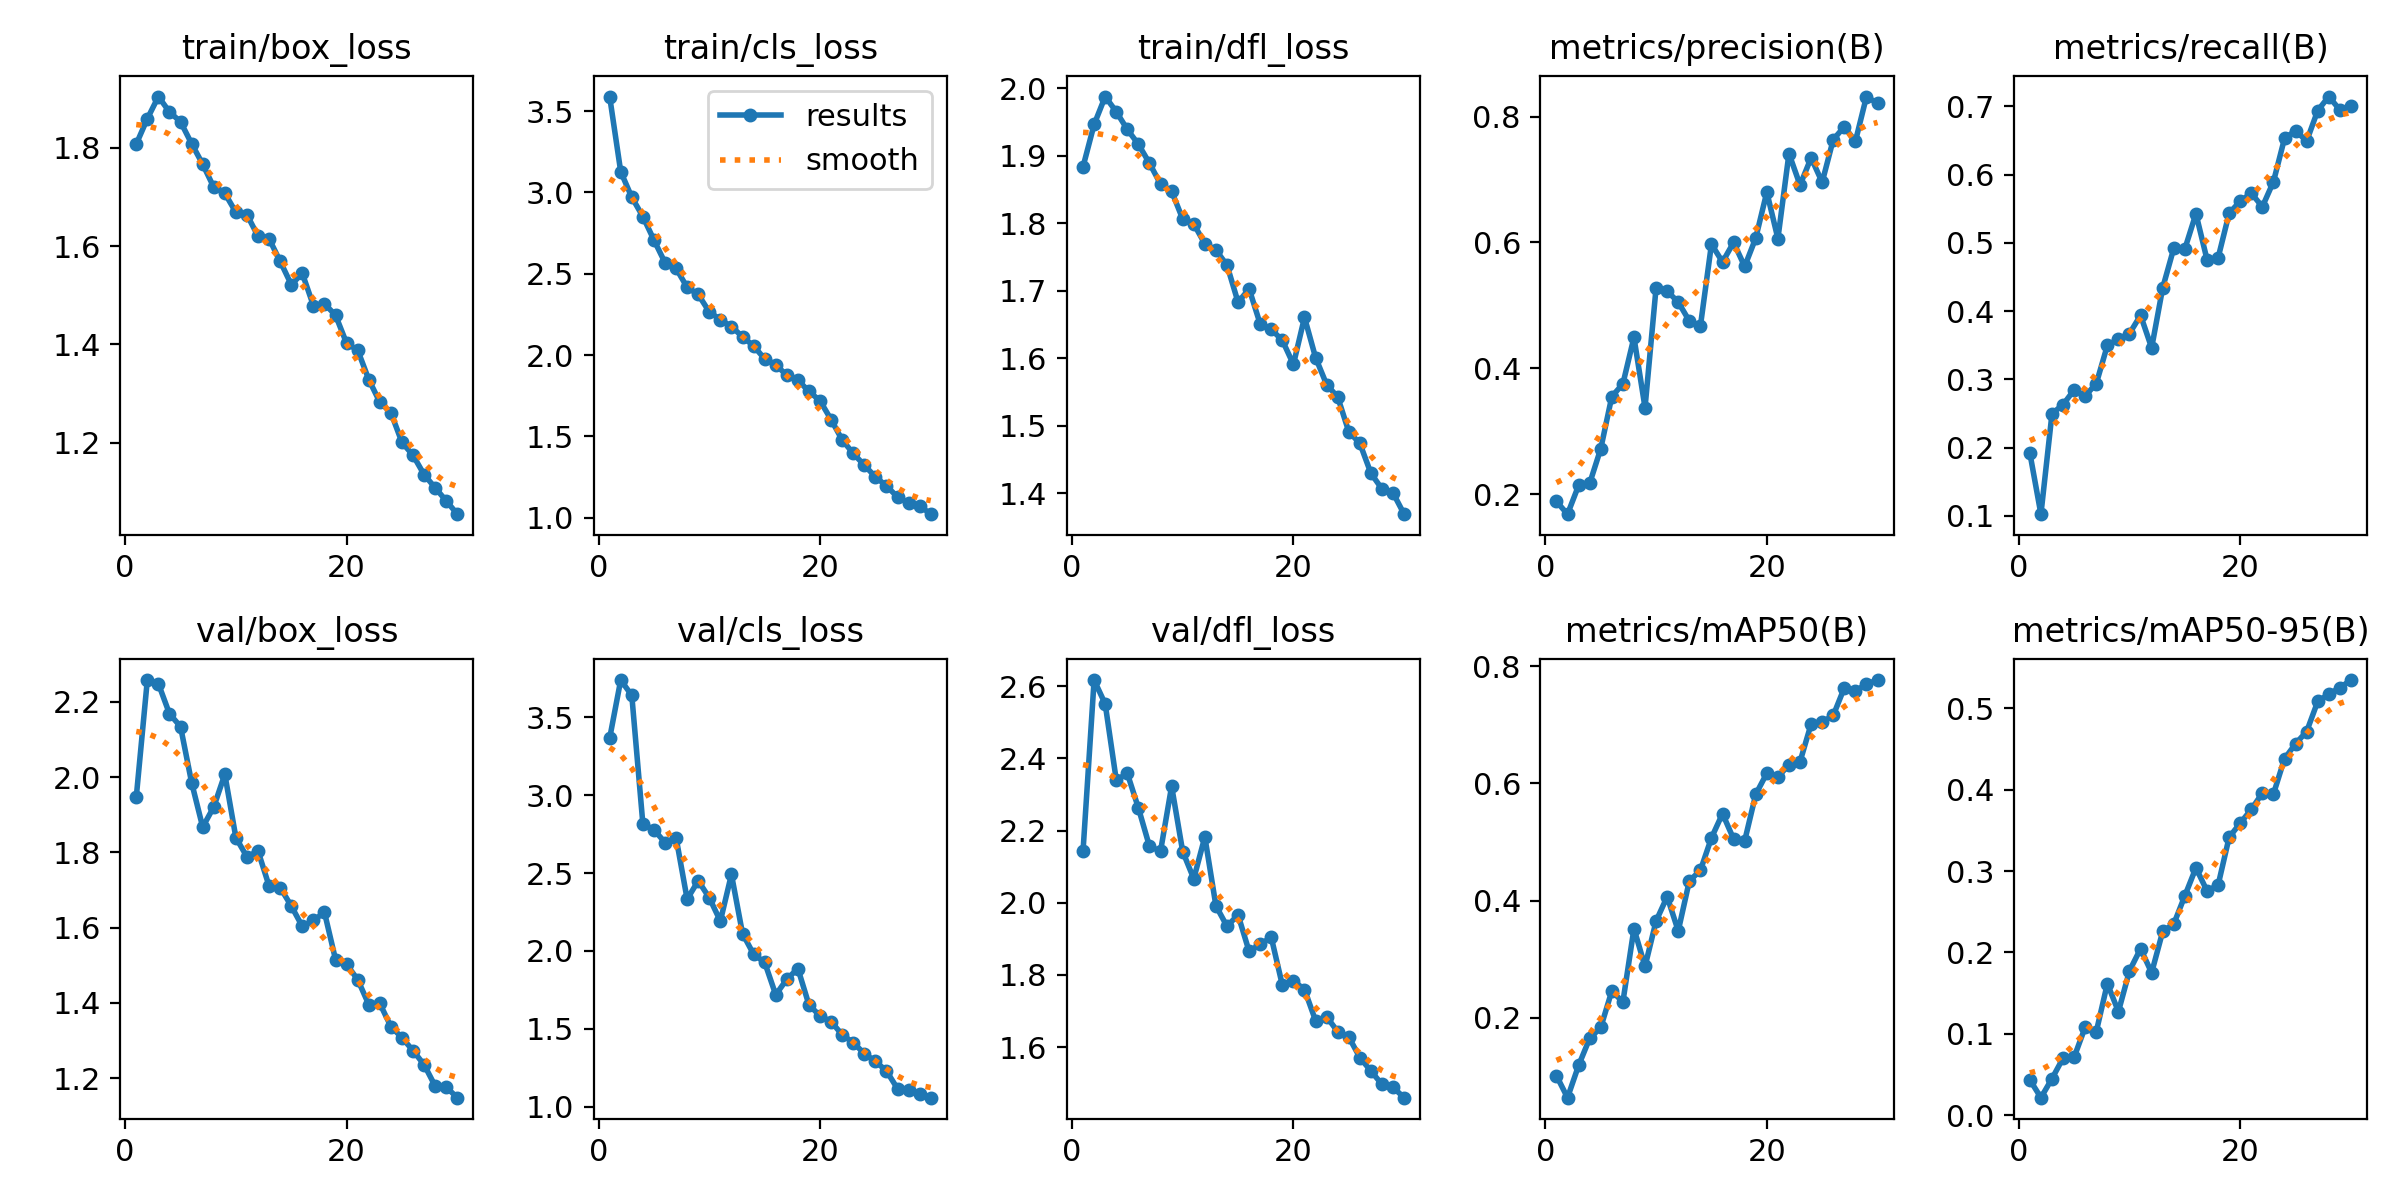

The table this chart was drawn from, first rows:
epoch, time, train/box_loss, train/cls_loss, train/dfl_loss, metrics/precision(B), metrics/recall(B), metrics/mAP50(B), metrics/mAP50-95(B), val/box_loss, val/cls_loss, val/dfl_loss, lr/pg0, lr/pg1, lr/pg2
1, 25.05, 1.807, 3.589, 1.884, 0.1882, 0.1923, 0.1012, 0.04353, 1.946, 3.365, 2.144, 0.0004128, 0.0004128, 0.0004128
2, 147.4, 1.859, 3.128, 1.947, 0.1679, 0.1027, 0.06358, 0.02159, 2.258, 3.739, 2.617, 0.0008021, 0.0008021, 0.0008021
3, 169.2, 1.904, 2.97, 1.988, 0.2136, 0.2499, 0.1185, 0.04502, 2.248, 3.641, 2.55, 0.001164, 0.001164, 0.001164
4, 190.8, 1.873, 2.852, 1.966, 0.2169, 0.263, 0.1647, 0.07013, 2.168, 2.816, 2.34, 0.001126, 0.001126, 0.001126
5, 211.9, 1.853, 2.707, 1.939, 0.272, 0.2846, 0.1834, 0.07139, 2.134, 2.778, 2.358, 0.001085, 0.001085, 0.001085
6, 233.2, 1.808, 2.568, 1.917, 0.3549, 0.2758, 0.2457, 0.1083, 1.986, 2.696, 2.262, 0.001044, 0.001044, 0.001044
7, 254.2, 1.767, 2.533, 1.889, 0.375, 0.2939, 0.2269, 0.1026, 1.867, 2.727, 2.156, 0.001002, 0.001002, 0.001002
8, 275, 1.72, 2.416, 1.858, 0.4491, 0.3497, 0.3521, 0.1617, 1.921, 2.332, 2.143, 0.0009612, 0.0009612, 0.0009612
9, 297.3, 1.707, 2.373, 1.848, 0.3373, 0.3593, 0.2875, 0.1273, 2.007, 2.451, 2.323, 0.00092, 0.00092, 0.00092
10, 317.8, 1.669, 2.266, 1.807, 0.5281, 0.3671, 0.3652, 0.1775, 1.839, 2.341, 2.142, 0.0008787, 0.0008787, 0.0008787
11, 338.8, 1.664, 2.218, 1.799, 0.5225, 0.3939, 0.4066, 0.2046, 1.788, 2.192, 2.066, 0.0008375, 0.0008375, 0.0008375
12, 359.5, 1.62, 2.176, 1.77, 0.5051, 0.3462, 0.3482, 0.1751, 1.803, 2.491, 2.182, 0.0007962, 0.0007962, 0.0007962
13, 380.2, 1.615, 2.113, 1.76, 0.4751, 0.4342, 0.4333, 0.2259, 1.71, 2.112, 1.992, 0.000755, 0.000755, 0.000755
14, 400.7, 1.569, 2.056, 1.738, 0.4668, 0.492, 0.4515, 0.235, 1.707, 1.979, 1.935, 0.0007137, 0.0007137, 0.0007137
15, 421.7, 1.522, 1.977, 1.683, 0.5972, 0.4911, 0.507, 0.2697, 1.658, 1.927, 1.966, 0.0006725, 0.0006725, 0.0006725
16, 442.3, 1.544, 1.942, 1.703, 0.5689, 0.5427, 0.5483, 0.304, 1.603, 1.718, 1.865, 0.0006312, 0.0006312, 0.0006312
17, 463.4, 1.479, 1.875, 1.651, 0.5999, 0.4755, 0.505, 0.2757, 1.619, 1.818, 1.885, 0.00059, 0.00059, 0.00059
18, 484.8, 1.482, 1.846, 1.643, 0.5618, 0.4778, 0.5018, 0.2826, 1.641, 1.887, 1.904, 0.0005487, 0.0005487, 0.0005487
19, 506, 1.459, 1.777, 1.627, 0.607, 0.5432, 0.5813, 0.3415, 1.515, 1.654, 1.772, 0.0005075, 0.0005075, 0.0005075
20, 527.2, 1.402, 1.719, 1.591, 0.6801, 0.561, 0.6172, 0.3589, 1.502, 1.583, 1.784, 0.0004662, 0.0004662, 0.0004662
21, 575.6, 1.388, 1.604, 1.661, 0.606, 0.5726, 0.6108, 0.3758, 1.462, 1.547, 1.76, 0.000425, 0.000425, 0.000425
22, 596, 1.328, 1.479, 1.601, 0.7413, 0.5528, 0.6318, 0.3958, 1.396, 1.462, 1.674, 0.0003837, 0.0003837, 0.0003837
23, 616.7, 1.282, 1.396, 1.561, 0.6912, 0.5894, 0.637, 0.3946, 1.399, 1.411, 1.684, 0.0003425, 0.0003425, 0.0003425
24, 638.1, 1.261, 1.323, 1.543, 0.7344, 0.6528, 0.7012, 0.438, 1.337, 1.341, 1.643, 0.0003012, 0.0003012, 0.0003012
25, 658.4, 1.2, 1.252, 1.491, 0.6957, 0.6643, 0.7046, 0.4564, 1.308, 1.291, 1.628, 0.00026, 0.00026, 0.00026
26, 679.7, 1.174, 1.196, 1.474, 0.7635, 0.6489, 0.7159, 0.4714, 1.273, 1.23, 1.571, 0.0002188, 0.0002188, 0.0002188
27, 700.3, 1.135, 1.128, 1.43, 0.7839, 0.6937, 0.7631, 0.5083, 1.236, 1.116, 1.534, 0.0001775, 0.0001775, 0.0001775
28, 721.2, 1.108, 1.092, 1.406, 0.7607, 0.7142, 0.7577, 0.5174, 1.179, 1.109, 1.497, 0.0001363, 0.0001363, 0.0001363
29, 741.7, 1.082, 1.074, 1.4, 0.8319, 0.6946, 0.7695, 0.5252, 1.176, 1.082, 1.489, 9.5e-05, 9.5e-05, 9.5e-05
30, 762.7, 1.054, 1.022, 1.369, 0.8209, 0.7008, 0.7763, 0.5347, 1.148, 1.058, 1.46, 5.375e-05, 5.375e-05, 5.375e-05
